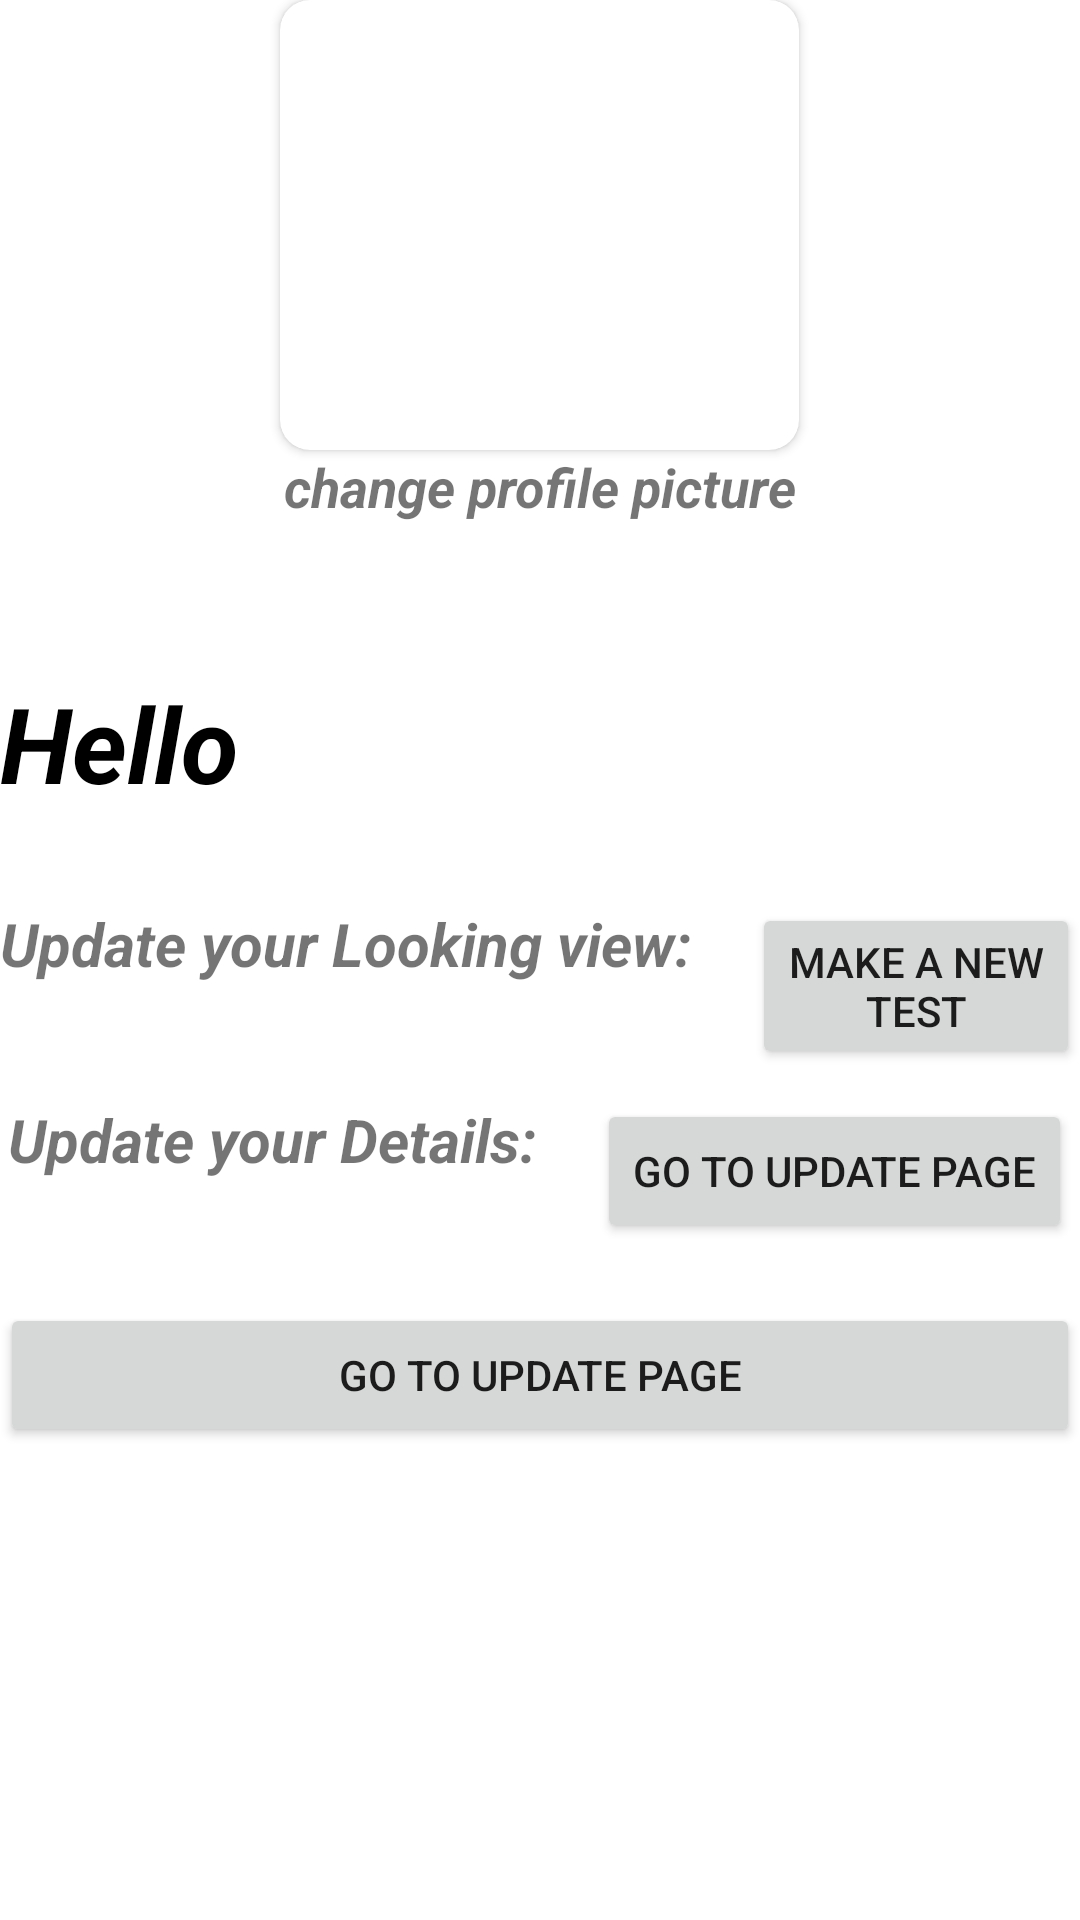

Layout XML and referenced resources for this Android screen:
<!-- AndroidManifest.xml: application theme Theme.ColorBlindHelper -->
<!-- res/layout/activity_settings.xml -->
<?xml version="1.0" encoding="utf-8"?>
<LinearLayout xmlns:android="http://schemas.android.com/apk/res/android"
    xmlns:tools="http://schemas.android.com/tools"
    android:layout_width="match_parent"
    android:layout_height="match_parent"
    android:orientation="vertical"
    xmlns:app="http://schemas.android.com/apk/res-auto"
    android:layout_marginTop="15dp"

    tools:context=".ui.Tabs.Profile">

    
    <androidx.cardview.widget.CardView
        android:id="@+id/view2"
        android:layout_width="173dp"
        android:layout_height="150dp"
        android:background="#ffffff"
        android:layout_gravity="center"
        android:shape="ring"
        app:cardCornerRadius="10dp">

        <ImageView
            android:id="@+id/ImgViewProfile"
            android:layout_width="match_parent"
            android:layout_height="match_parent"
            android:layout_alignParentTop="true"
            android:layout_centerHorizontal="true"
            android:scaleType="centerCrop"
            android:src="@drawable/ic_baseline_person_dark" />

    </androidx.cardview.widget.CardView>
    <TextView
        android:id="@+id/btnChangeProfileImg"
        android:layout_width="wrap_content"
        android:layout_height="wrap_content"
        android:layout_gravity="center"
        android:textStyle="bold|italic"
        android:textSize="18dp"
        android:text="change profile picture" />
    <TextView
        android:layout_marginTop="50dp"
        android:id="@+id/tvUserMessage"
        android:textColor="@color/black"
        android:textStyle="bold|italic"
        android:layout_width="match_parent"
        android:layout_height="wrap_content"
        android:textSize="35dp"
        android:text="Hello" />
    <LinearLayout
        android:layout_height="wrap_content"
        android:layout_width="wrap_content"
        android:layout_marginTop="30dp"
        android:layout_gravity="center"
        android:orientation="horizontal">
        <TextView
            android:text="Update your Looking view:  "
            android:textSize="20dp"
            android:textStyle="bold|italic"
            android:layout_width="wrap_content"
            android:layout_height="wrap_content"/>

        <Button
            android:id="@+id/btnNewTest"
            android:layout_width="wrap_content"
            android:layout_height="wrap_content"
            android:layout_gravity="center"
            android:layout_marginLeft="10dp"
            android:text="Make a new test" />
    </LinearLayout>
    <LinearLayout
        android:layout_height="wrap_content"
        android:layout_width="wrap_content"
        android:layout_gravity="center"
        android:layout_marginTop="10dp"
        android:orientation="horizontal">
        <TextView
            android:text="Update your Details:  "
            android:textStyle="bold|italic"
            android:textSize="20dp"
            android:layout_width="wrap_content"
            android:layout_height="wrap_content"/>

        <Button
            android:id="@+id/btnUpdate"
            android:layout_width="wrap_content"
            android:layout_height="wrap_content"
            android:layout_gravity="center"
            android:layout_marginLeft="10dp"
            android:text="go to update page" />
    </LinearLayout>
    <Button
        android:layout_marginTop="20dp"
        android:id="@+id/btnGoToProfile"
        android:layout_width="match_parent"
        android:layout_height="wrap_content"
        android:layout_gravity="center"
        android:text="go to update page" />
</LinearLayout>
<!-- resources referenced by this layout -->
<resources>
  <style name="Theme.ColorBlindHelper" parent="Theme.MaterialComponents.DayNight.DarkActionBar">
          
          <item name="colorPrimary">#232F34</item>
          <item name="colorPrimaryVariant">@color/black</item>
          <item name="colorOnPrimary">@color/white</item>
          
          <item name="colorSecondary">@color/teal_200</item>
          <item name="colorSecondaryVariant">@color/teal_700</item>
          <item name="colorOnSecondary">@color/black</item>
          
          <item name="android:statusBarColor" tools:targetApi="l">?attr/colorPrimaryVariant</item>
          
      </style>
  <!-- not gathered from this repository: default colours our renderer supplied (Android Studio template values) -->
  <color name="teal_200">#FF03DAC5</color>
  <color name="teal_700">#FF018786</color>
  <color name="black">#FF000000</color>
  <color name="white">#FFFFFFFF</color>
</resources>
